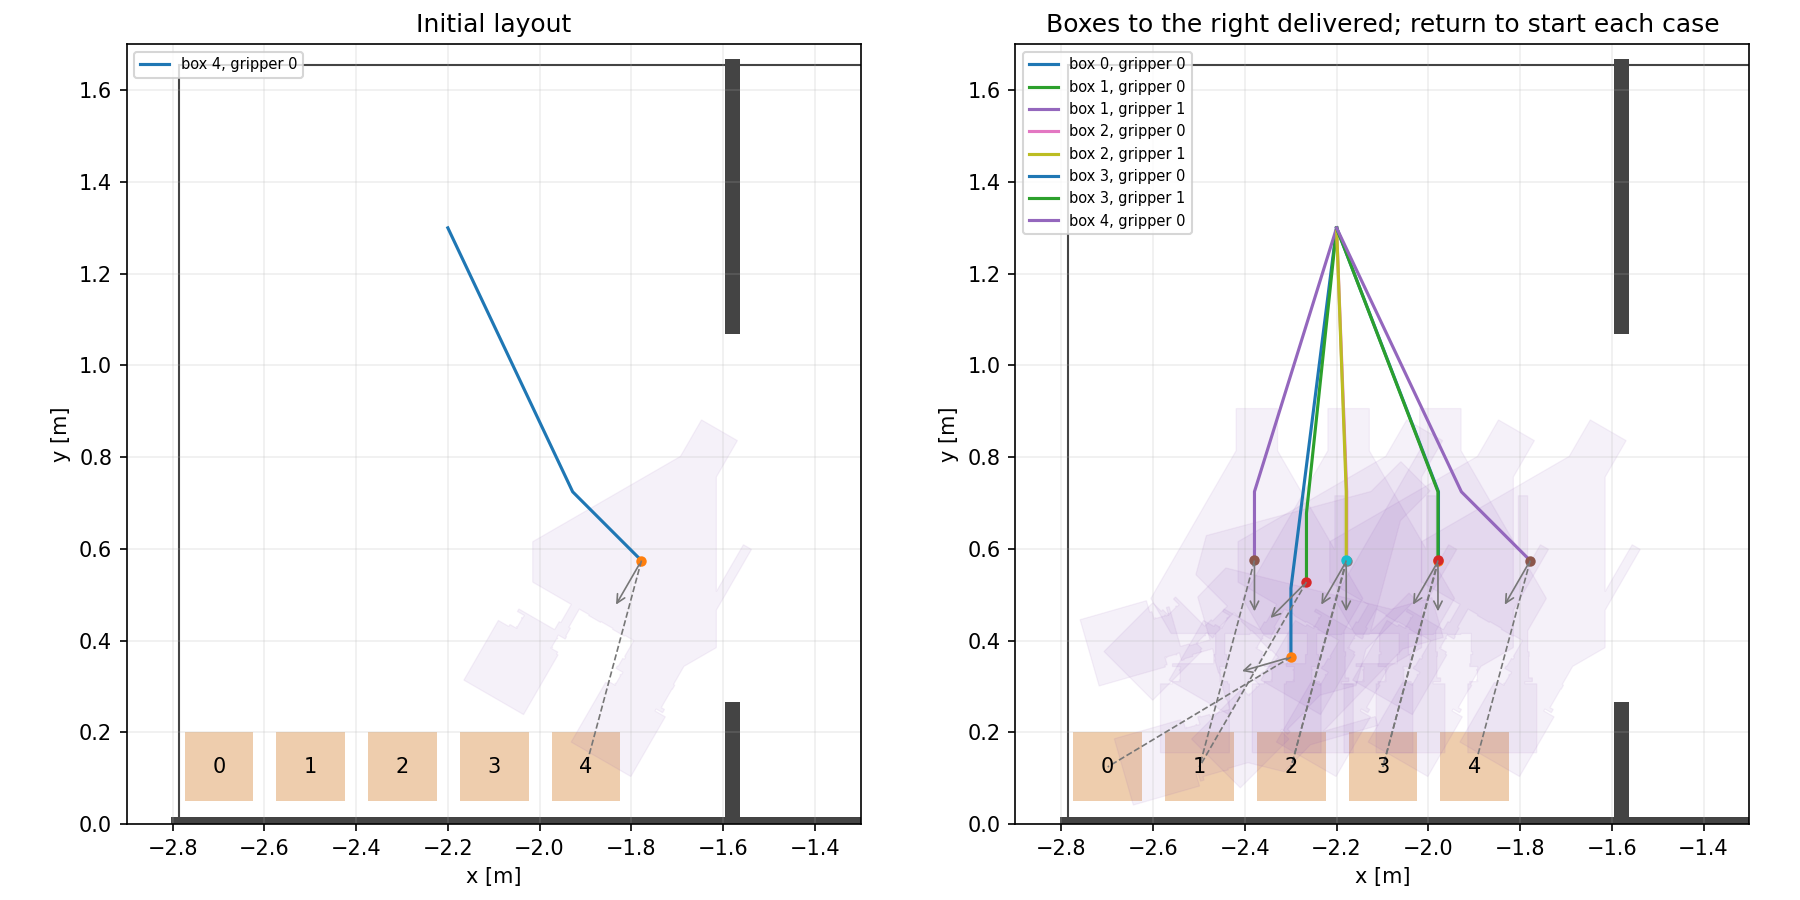

Source data for this figure (header and first rows):
case, 0, 0, 0, 0, 0
case, 0, 0, 1, 0, 0
case, 0, 1, 0, 0, 0
case, 0, 1, 1, 0, 0
case, 0, 2, 0, 0, 0
case, 0, 2, 1, 0, 0
case, 0, 3, 0, 0, 0
case, 0, 3, 1, 0, 0
case, 0, 4, 0, 1, 0.037
point, 0, 4, 0, start, -2.2, 1.3, 3.142
point, 0, 4, 0, transit, -1.928, 0.7247, -2.094
point, 0, 4, 0, approach, -1.778, 0.5747, -2.094
point, 0, 4, 0, retreat, -1.928, 0.7247, -2.094
case, 0, 4, 1, 0, 0
case, 1, 0, 0, 1, 0.02004
point, 1, 0, 0, start, -2.2, 1.3, 3.142
point, 1, 0, 0, transit, -2.3, 0.5144, -2.862
point, 1, 0, 0, approach, -2.3, 0.3644, -2.862
point, 1, 0, 0, retreat, -2.3, 0.5144, -2.862
case, 1, 0, 1, 0, 0
case, 1, 1, 0, 1, 0.05835
point, 1, 1, 0, start, -2.2, 1.3, 3.142
point, 1, 1, 0, transit, -2.266, 0.6781, -2.356
point, 1, 1, 0, approach, -2.266, 0.5281, -2.356
point, 1, 1, 0, retreat, -2.266, 0.6781, -2.356
case, 1, 1, 1, 1, 0.1081
point, 1, 1, 1, start, -2.2, 1.3, 3.142
point, 1, 1, 1, transit, -2.379, 0.725, -1.571
point, 1, 1, 1, approach, -2.379, 0.575, -1.571
point, 1, 1, 1, retreat, -2.379, 0.725, -1.571
case, 1, 2, 0, 1, 0.09768
point, 1, 2, 0, start, -2.2, 1.3, 3.142
point, 1, 2, 0, transit, -2.419, 0.725, -1.571
point, 1, 2, 0, approach, -2.419, 0.575, -1.571
point, 1, 2, 0, retreat, -2.419, 0.725, -1.571
case, 1, 2, 1, 1, 0.1081
point, 1, 2, 1, start, -2.2, 1.3, 3.142
point, 1, 2, 1, transit, -2.179, 0.725, -1.571
point, 1, 2, 1, approach, -2.179, 0.575, -1.571
point, 1, 2, 1, retreat, -2.179, 0.725, -1.571
case, 1, 3, 0, 1, 0.09768
point, 1, 3, 0, start, -2.2, 1.3, 3.142
point, 1, 3, 0, transit, -2.219, 0.725, -1.571
point, 1, 3, 0, approach, -2.219, 0.575, -1.571
point, 1, 3, 0, retreat, -2.219, 0.725, -1.571
case, 1, 3, 1, 1, 0.1081
point, 1, 3, 1, start, -2.2, 1.3, 3.142
point, 1, 3, 1, transit, -1.979, 0.725, -1.571
point, 1, 3, 1, approach, -1.979, 0.575, -1.571
point, 1, 3, 1, retreat, -1.979, 0.725, -1.571
case, 1, 4, 0, 1, 0.09768
point, 1, 4, 0, start, -2.2, 1.3, 3.142
point, 1, 4, 0, transit, -2.019, 0.725, -1.571
point, 1, 4, 0, approach, -2.019, 0.575, -1.571
point, 1, 4, 0, retreat, -2.019, 0.725, -1.571
case, 1, 4, 1, 1, 0.05457
point, 1, 4, 1, start, -2.2, 1.3, 3.142
point, 1, 4, 1, transit, -2.02, 0.7247, -1.047
point, 1, 4, 1, approach, -2.02, 0.5747, -1.047
point, 1, 4, 1, retreat, -2.02, 0.7247, -1.047
case, 2, 0, 0, 1, 0.02004
... 41 more rows
